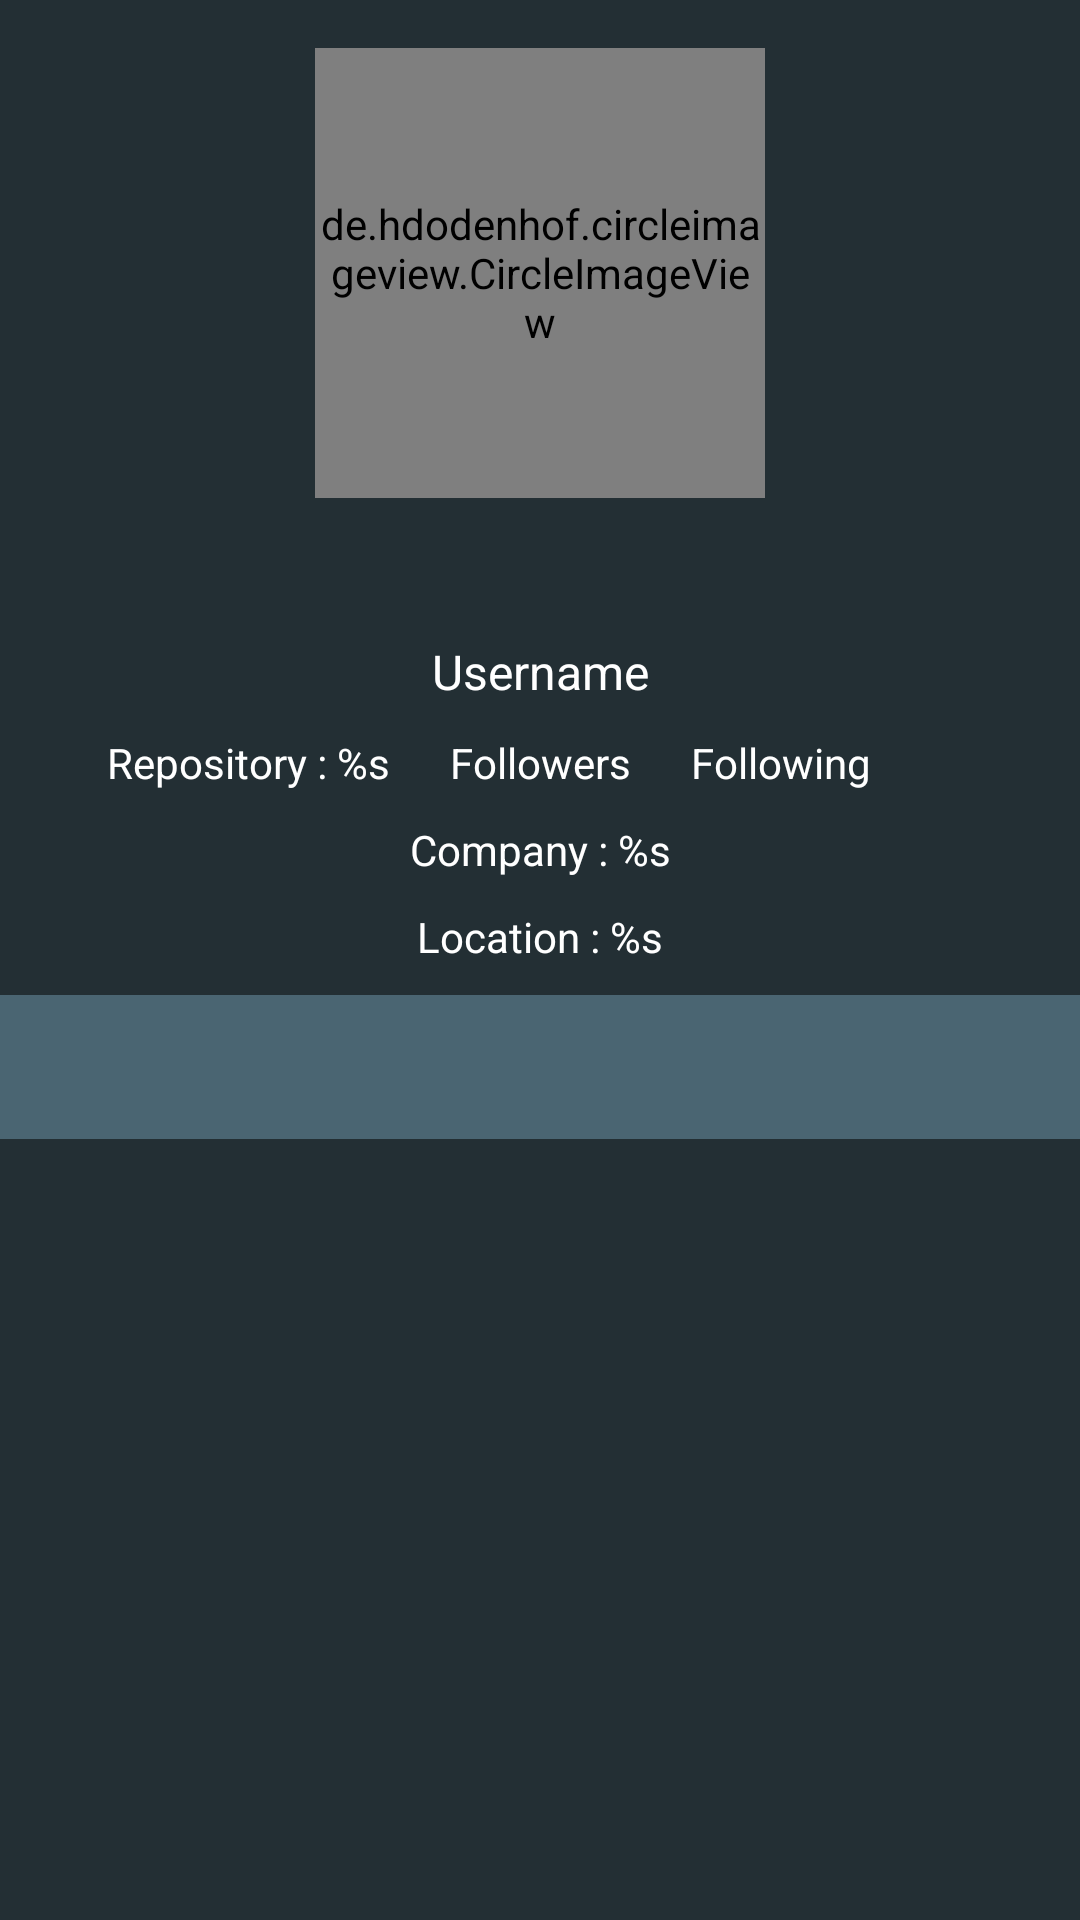

Reconstruct the res/layout file that produces this screen, plus the resources it refers to.
<!-- AndroidManifest.xml: application theme Theme.GithubUser -->
<!-- res/layout/activity_detail.xml -->
<?xml version="1.0" encoding="utf-8"?>
<androidx.constraintlayout.widget.ConstraintLayout xmlns:android="http://schemas.android.com/apk/res/android"
    xmlns:app="http://schemas.android.com/apk/res-auto"
    xmlns:tools="http://schemas.android.com/tools"
    android:layout_width="match_parent"
    android:layout_height="match_parent"
    android:orientation="vertical"
    style="@style/backgroundDarkGreen"
    tools:context=".view.DetailActivity">

    <de.hdodenhof.circleimageview.CircleImageView
        android:id="@+id/img_avatar"
        android:layout_width="150dp"
        android:layout_height="150dp"
        android:layout_marginTop="16dp"
        app:layout_constraintEnd_toEndOf="parent"
        app:layout_constraintStart_toStartOf="parent"
        app:layout_constraintTop_toTopOf="parent"
        tools:src="@tools:sample/avatars" />

    <TextView
        android:id="@+id/tv_name"
        android:layout_width="wrap_content"
        android:layout_height="wrap_content"
        android:layout_marginTop="10dp"
        android:textSize="20sp"
        android:textStyle="bold"
        android:textColor="@color/white"
        app:layout_constraintEnd_toEndOf="parent"
        app:layout_constraintHorizontal_bias="0.5"
        app:layout_constraintStart_toStartOf="parent"
        app:layout_constraintTop_toBottomOf="@id/img_avatar"
        tools:text="@string/name" />

    <TextView
        android:id="@+id/tv_username"
        android:layout_width="wrap_content"
        android:layout_height="wrap_content"
        android:layout_marginTop="10dp"
        android:textSize="16sp"
        android:textColor="@color/white"
        app:layout_constraintEnd_toEndOf="parent"
        app:layout_constraintHorizontal_bias="0.5"
        app:layout_constraintStart_toStartOf="parent"
        app:layout_constraintTop_toBottomOf="@id/tv_name"
        android:text="@string/username" />

    <TextView
        android:id="@+id/tv_follower"
        android:layout_width="wrap_content"
        android:layout_height="wrap_content"
        android:layout_marginTop="10dp"
        android:text="@string/followers"
        android:textColor="@color/white"
        app:layout_constraintEnd_toEndOf="parent"
        app:layout_constraintStart_toStartOf="parent"
        app:layout_constraintTop_toBottomOf="@id/tv_username" />

    <TextView
        android:id="@+id/tv_following"
        android:layout_width="wrap_content"
        android:layout_height="wrap_content"
        android:layout_marginStart="20dp"
        android:text="@string/following"
        android:textColor="@color/white"
        app:layout_constraintStart_toEndOf="@+id/tv_follower"
        app:layout_constraintTop_toTopOf="@+id/tv_follower" />

    <TextView
        android:id="@+id/tv_repository"
        android:layout_width="wrap_content"
        android:layout_height="wrap_content"
        android:layout_marginEnd="20dp"
        android:text="@string/repository"
        android:textColor="@color/white"
        app:layout_constraintEnd_toStartOf="@+id/tv_follower"
        app:layout_constraintTop_toTopOf="@+id/tv_follower" />

    <TextView
        android:id="@+id/tv_company"
        android:layout_width="wrap_content"
        android:layout_height="wrap_content"
        android:layout_marginTop="10dp"
        android:text="@string/company"
        android:textColor="@color/white"
        app:layout_constraintEnd_toEndOf="parent"
        app:layout_constraintStart_toStartOf="parent"
        app:layout_constraintTop_toBottomOf="@id/tv_follower" />

    <TextView
        android:id="@+id/tv_location"
        android:layout_width="wrap_content"
        android:layout_height="wrap_content"
        android:layout_marginTop="10dp"
        android:text="@string/location"
        android:textColor="@color/white"
        app:layout_constraintEnd_toEndOf="parent"
        app:layout_constraintStart_toStartOf="parent"
        app:layout_constraintTop_toBottomOf="@id/tv_company" />

    <com.google.android.material.tabs.TabLayout
        android:id="@+id/tabs"
        android:layout_width="match_parent"
        android:layout_height="wrap_content"
        android:layout_marginTop="10dp"
        style="@style/rowBackground"
        app:layout_constraintTop_toBottomOf="@+id/tv_location"
        app:tabTextColor="@android:color/white" />

    <androidx.viewpager.widget.ViewPager
        android:id="@+id/view_pager"
        android:layout_width="match_parent"
        android:layout_height="match_parent"
        android:layout_marginTop="380dp" />

    <ToggleButton
        android:id="@+id/toggle_favorite"
        android:layout_width="38dp"
        android:layout_height="38dp"
        android:textOn=""
        android:textOff=""
        android:background="@drawable/favorite_toggle"
        android:focusable="false"
        android:focusableInTouchMode="false"
        android:layout_marginEnd="16dp"
        android:layout_marginTop="16dp"
        app:layout_constraintEnd_toEndOf="parent"
        app:layout_constraintTop_toTopOf="parent" />


</androidx.constraintlayout.widget.ConstraintLayout>
<!-- resources referenced by this layout -->
<resources>
  <color name="white">#FFFFFFFF</color>
  <string name="company">Company : %s </string>
  <string name="followers">Followers</string>
  <string name="following">Following</string>
  <string name="location">Location : %s </string>
  <string name="name">Name</string>
  <string name="repository">Repository : %s </string>
  <string name="username">Username</string>
  <style name="backgroundDarkGreen">
          <item name="android:background">@color/bg_dark</item>
      </style>
  <style name="rowBackground">
          <item name="android:background">@color/bg_600</item>
      </style>
  <style name="Theme.GithubUser" parent="Theme.MaterialComponents.DayNight.DarkActionBar">
          
          <item name="colorPrimary">@color/bg_dark</item>
          <item name="colorPrimaryVariant">@color/purple_700</item>
          <item name="colorOnPrimary">@color/white</item>
  
          
          <item name="colorSecondary">@color/teal_200</item>
          <item name="colorSecondaryVariant">@color/teal_700</item>
          <item name="colorOnSecondary">@color/black</item>
          
          <item name="android:statusBarColor" tools:targetApi="l">?attr/colorPrimaryVariant</item>
          
          <item name="android:textColorPrimary">@color/black</item>
  
      </style>
  <color name="bg_dark">#232F34</color>
  <color name="bg_600">#4A6572</color>
  <color name="purple_700">#FF3700B3</color>
  <color name="teal_200">#FF03DAC5</color>
  <color name="teal_700">#FF018786</color>
  <color name="black">#FF000000</color>
</resources>
